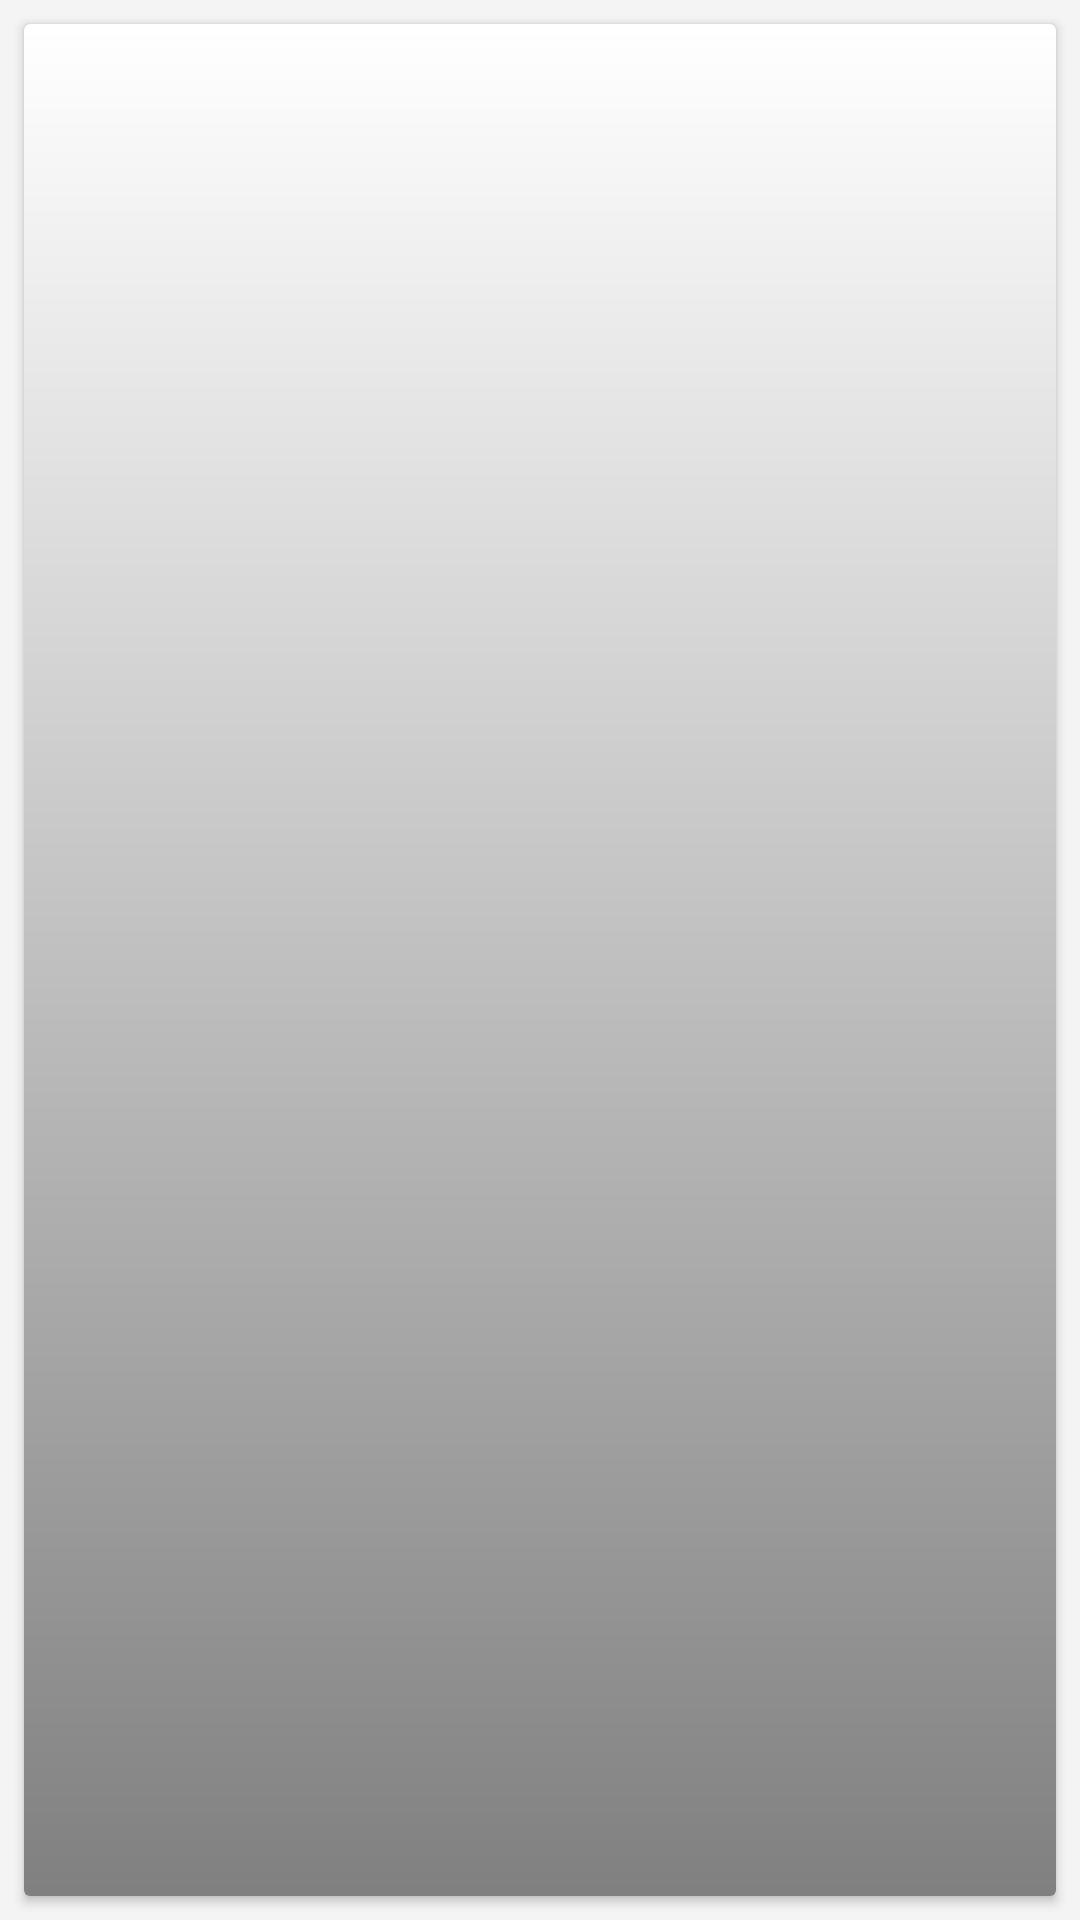

Here is an Android app screen rendered from its layout file. Give the layout XML and the strings, colors and styles it references.
<!-- AndroidManifest.xml: application theme AppTheme -->
<!-- res/layout/adapter_article_card.xml -->
<?xml version="1.0" encoding="utf-8"?>
<android.support.constraint.ConstraintLayout xmlns:android="http://schemas.android.com/apk/res/android"
    xmlns:app="http://schemas.android.com/apk/res-auto"
    android:layout_width="match_parent"
    android:layout_height="match_parent">

    <android.support.v7.widget.CardView
        android:id="@+id/cardBG"
        android:layout_width="0dp"
        android:layout_height="0dp"
        android:layout_margin="8dp"
        app:layout_constraintBottom_toBottomOf="parent"
        app:layout_constraintEnd_toEndOf="parent"
        app:layout_constraintStart_toStartOf="parent"
        app:layout_constraintTop_toTopOf="parent">

        <android.support.constraint.ConstraintLayout
            android:layout_width="match_parent"
            android:layout_height="match_parent">

            <ImageView
                android:id="@+id/articleImg"
                android:layout_width="0dp"
                android:layout_height="0dp"
                app:layout_constraintBottom_toBottomOf="parent"
                app:layout_constraintEnd_toEndOf="parent"
                app:layout_constraintStart_toStartOf="parent"
                app:layout_constraintTop_toTopOf="parent"/>

            <View
                android:layout_width="0dp"
                android:layout_height="0dp"
                android:alpha="0.5"
                android:background="@drawable/bottom_top_gradient_black"
                app:layout_constraintTop_toTopOf="parent"
                app:layout_constraintBottom_toBottomOf="parent"
                app:layout_constraintStart_toStartOf="parent"
                app:layout_constraintEnd_toEndOf="parent"/>

            <TextView
                android:id="@+id/articleTitle"
                android:layout_width="0dp"
                android:layout_height="wrap_content"
                style="@style/TextOneLine.Medium.White"
                android:layout_marginBottom="16dp"
                android:layout_marginStart="8dp"
                android:layout_marginEnd="8dp"
                app:layout_constraintEnd_toEndOf="parent"
                app:layout_constraintStart_toStartOf="parent"
                app:layout_constraintBottom_toBottomOf="parent"/>

        </android.support.constraint.ConstraintLayout>

    </android.support.v7.widget.CardView>

</android.support.constraint.ConstraintLayout>
<!-- resources referenced by this layout -->
<resources>
  <!-- drawable bottom_top_gradient_black (drawable) -->
  <?xml version="1.0" encoding="utf-8"?>
  <layer-list xmlns:android="http://schemas.android.com/apk/res/android">
  
      <item>
          <shape android:shape="rectangle">
              <gradient
                  android:angle="90"
                  android:endColor="#00000000"
                  android:startColor="#000000" />
          </shape>
      </item>
  
  
  </layer-list>
  <style name="TextOneLine.Medium.White" parent="TextOneLine.Medium">
  
          <item name="android:textColor">@color/text_white</item>
  
      </style>
  <style name="AppTheme" parent="BaseTheme" />
  <style name="TextOneLine.Medium" parent="TextOneLine">
  
          <item name="android:textSize">14sp</item>
  
      </style>
  <color name="text_white">#FFFFFF</color>
  <style name="BaseTheme" parent="Theme.AppCompat.Light.NoActionBar">
          
          <item name="colorPrimary">@color/colorPrimary</item>
          <item name="colorPrimaryDark">@color/colorPrimaryDark</item>
          <item name="colorAccent">@color/colorAccent</item>
          <item name="android:windowBackground">@color/window_bg</item>
      </style>
  <style name="TextOneLine">
  
          <item name="android:lines">1</item>
          <item name="android:ellipsize">end</item>
  
      </style>
  <color name="colorPrimary">#03A9F4</color>
  <color name="colorPrimaryDark">#04608B</color>
  <color name="colorAccent">#FF8E00</color>
  <color name="window_bg">#f4f4f4</color>
</resources>
